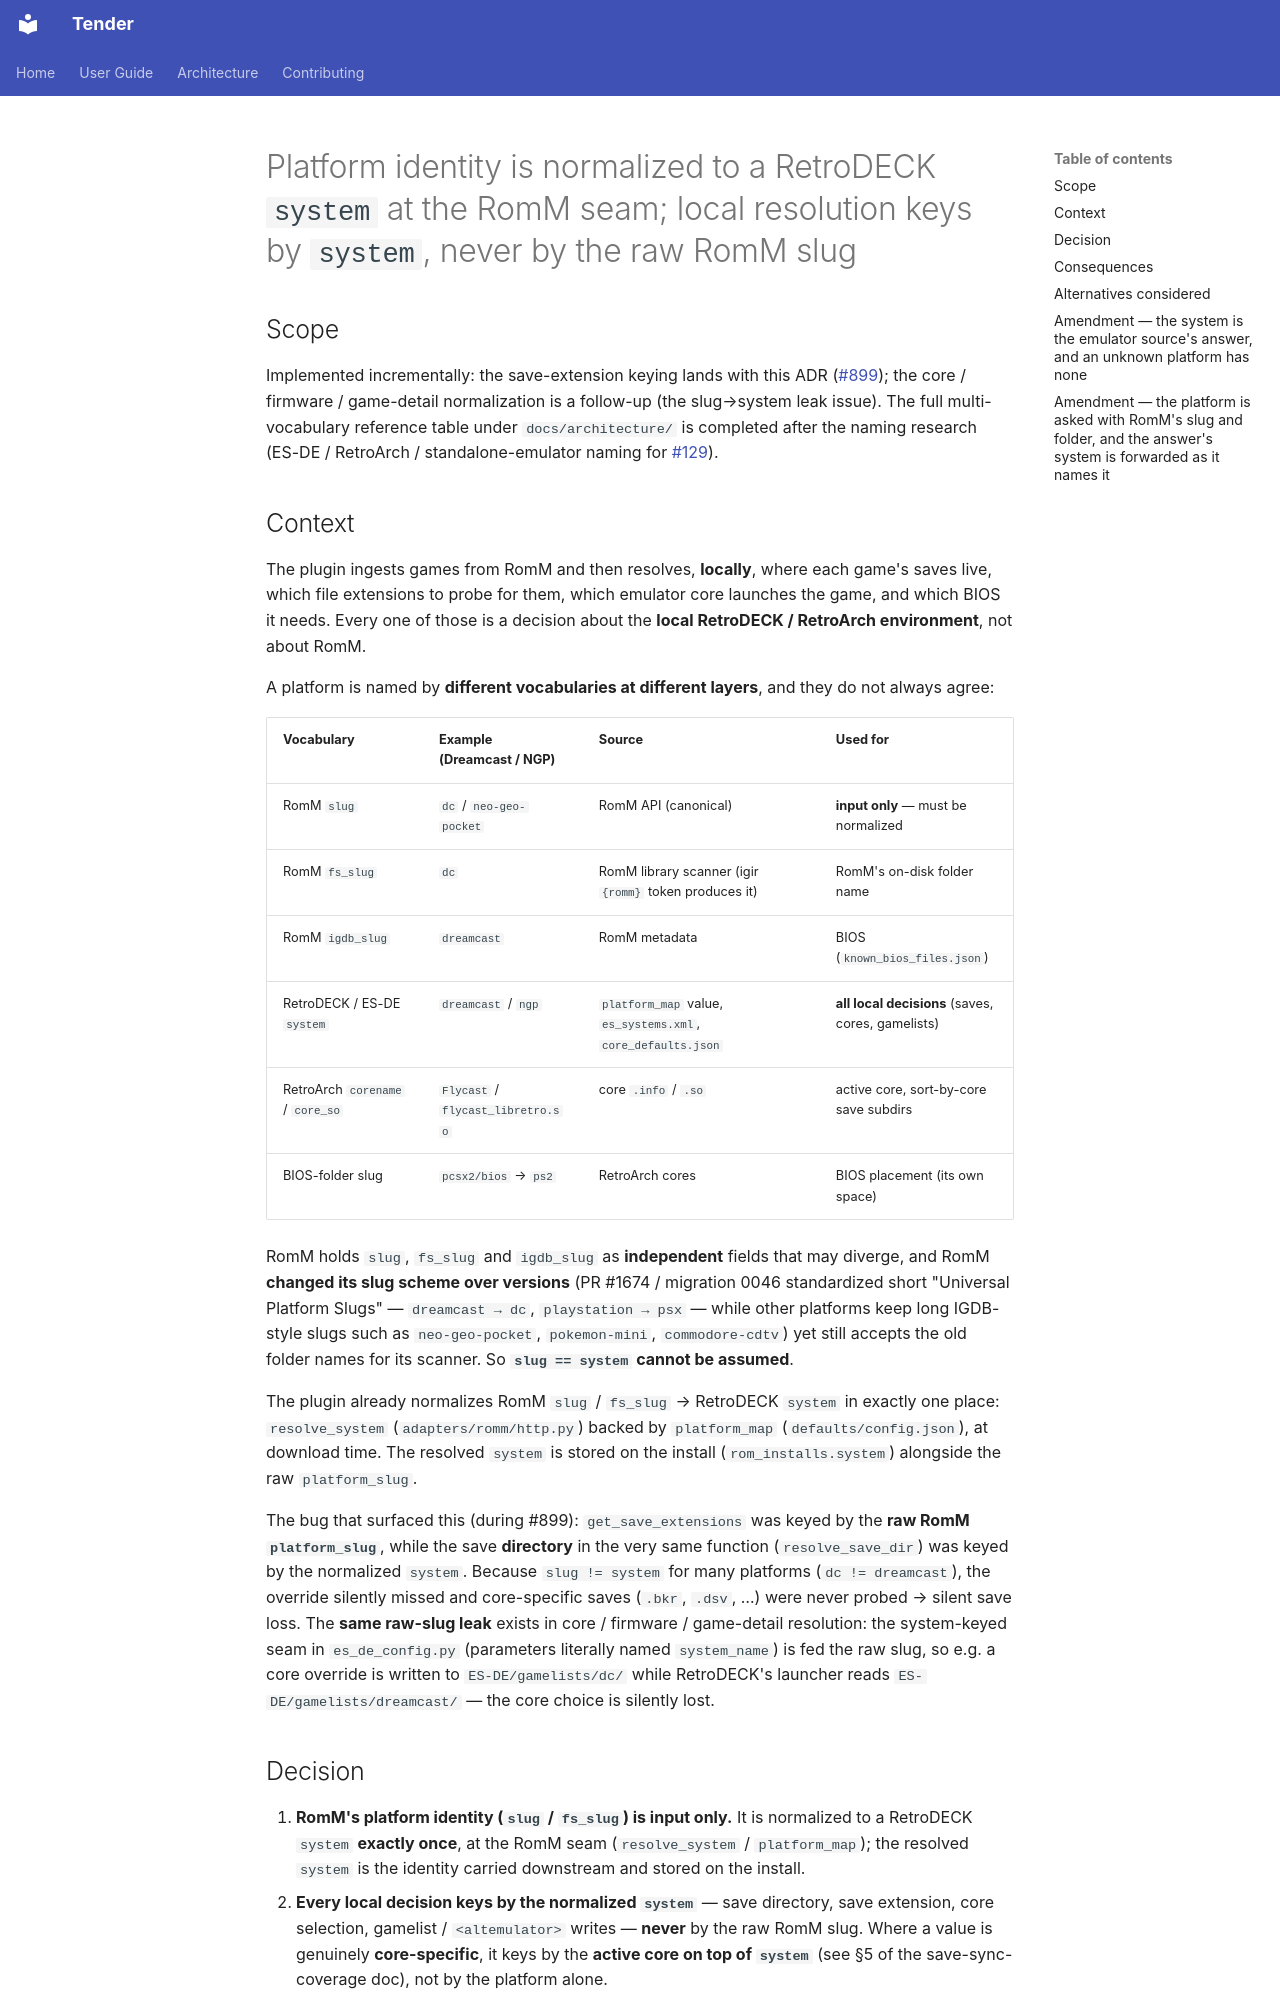

repository: danielcopper/romm-tender · page: adr/0010-normalize-romm-slug-to-retrodeck-system/index.html · generator: mkdocs

---
status: accepted
decided: 2026-06-05
updated: 2026-11-18
---

# Platform identity is normalized to a RetroDECK `system` at the RomM seam; local resolution keys by `system`, never by the raw RomM slug

## Scope

Implemented incrementally: the save-extension keying lands with this ADR
([#899](https://github.com/danielcopper/decky-romm-sync/issues/899)); the core / firmware / game-detail normalization is
a follow-up (the slug→system leak issue). The full multi-vocabulary reference table under `docs/architecture/` is
completed after the naming research (ES-DE / RetroArch / standalone-emulator naming for
[#129](https://github.com/danielcopper/decky-romm-sync/issues/129)).

## Context

The plugin ingests games from RomM and then resolves, **locally**, where each game's saves live, which file extensions
to probe for them, which emulator core launches the game, and which BIOS it needs. Every one of those is a decision
about the **local RetroDECK / RetroArch environment**, not about RomM.

A platform is named by **different vocabularies at different layers**, and they do not always agree:

| Vocabulary                       | Example (Dreamcast / NGP)         | Source                                                       | Used for                                          |
| -------------------------------- | --------------------------------- | ------------------------------------------------------------ | ------------------------------------------------- |
| RomM `slug`                      | `dc` / `neo-geo-pocket`           | RomM API (canonical)                                         | **input only** — must be normalized               |
| RomM `fs_slug`                   | `dc`                              | RomM library scanner (igir `{romm}` token produces it)       | RomM's on-disk folder name                        |
| RomM `igdb_slug`                 | `dreamcast`                       | RomM metadata                                                | BIOS (`known_bios_files.json`)                    |
| RetroDECK / ES-DE `system`       | `dreamcast` / `ngp`               | `platform_map` value, `es_systems.xml`, `core_defaults.json` | **all local decisions** (saves, cores, gamelists) |
| RetroArch `corename` / `core_so` | `Flycast` / `flycast_libretro.so` | core `.info` / `.so`                                         | active core, sort-by-core save subdirs            |
| BIOS-folder slug                 | `pcsx2/bios` → `ps2`              | RetroArch cores                                              | BIOS placement (its own space)                    |

RomM holds `slug`, `fs_slug` and `igdb_slug` as **independent** fields that may diverge, and RomM **changed its slug
scheme over versions** (PR #1674 / migration 0046 standardized short "Universal Platform Slugs" — `dreamcast → dc`,
`playstation → psx` — while other platforms keep long IGDB-style slugs such as `neo-geo-pocket`, `pokemon-mini`,
`commodore-cdtv`) yet still accepts the old folder names for its scanner. So **`slug == system` cannot be assumed**.

The plugin already normalizes RomM `slug` / `fs_slug` → RetroDECK `system` in exactly one place: `resolve_system`
(`adapters/romm/http.py`) backed by `platform_map` (`defaults/config.json`), at download time. The resolved `system` is
stored on the install (`rom_installs.system`) alongside the raw `platform_slug`.

The bug that surfaced this (during #899): `get_save_extensions` was keyed by the **raw RomM `platform_slug`**, while the
save **directory** in the very same function (`resolve_save_dir`) was keyed by the normalized `system`. Because
`slug != system` for many platforms (`dc != dreamcast`), the override silently missed and core-specific saves (`.bkr`,
`.dsv`, …) were never probed → silent save loss. The **same raw-slug leak** exists in core / firmware / game-detail
resolution: the system-keyed seam in `es_de_config.py` (parameters literally named `system_name`) is fed the raw slug,
so e.g. a core override is written to `ES-DE/gamelists/dc/` while RetroDECK's launcher reads
`ES-DE/gamelists/dreamcast/` — the core choice is silently lost.
